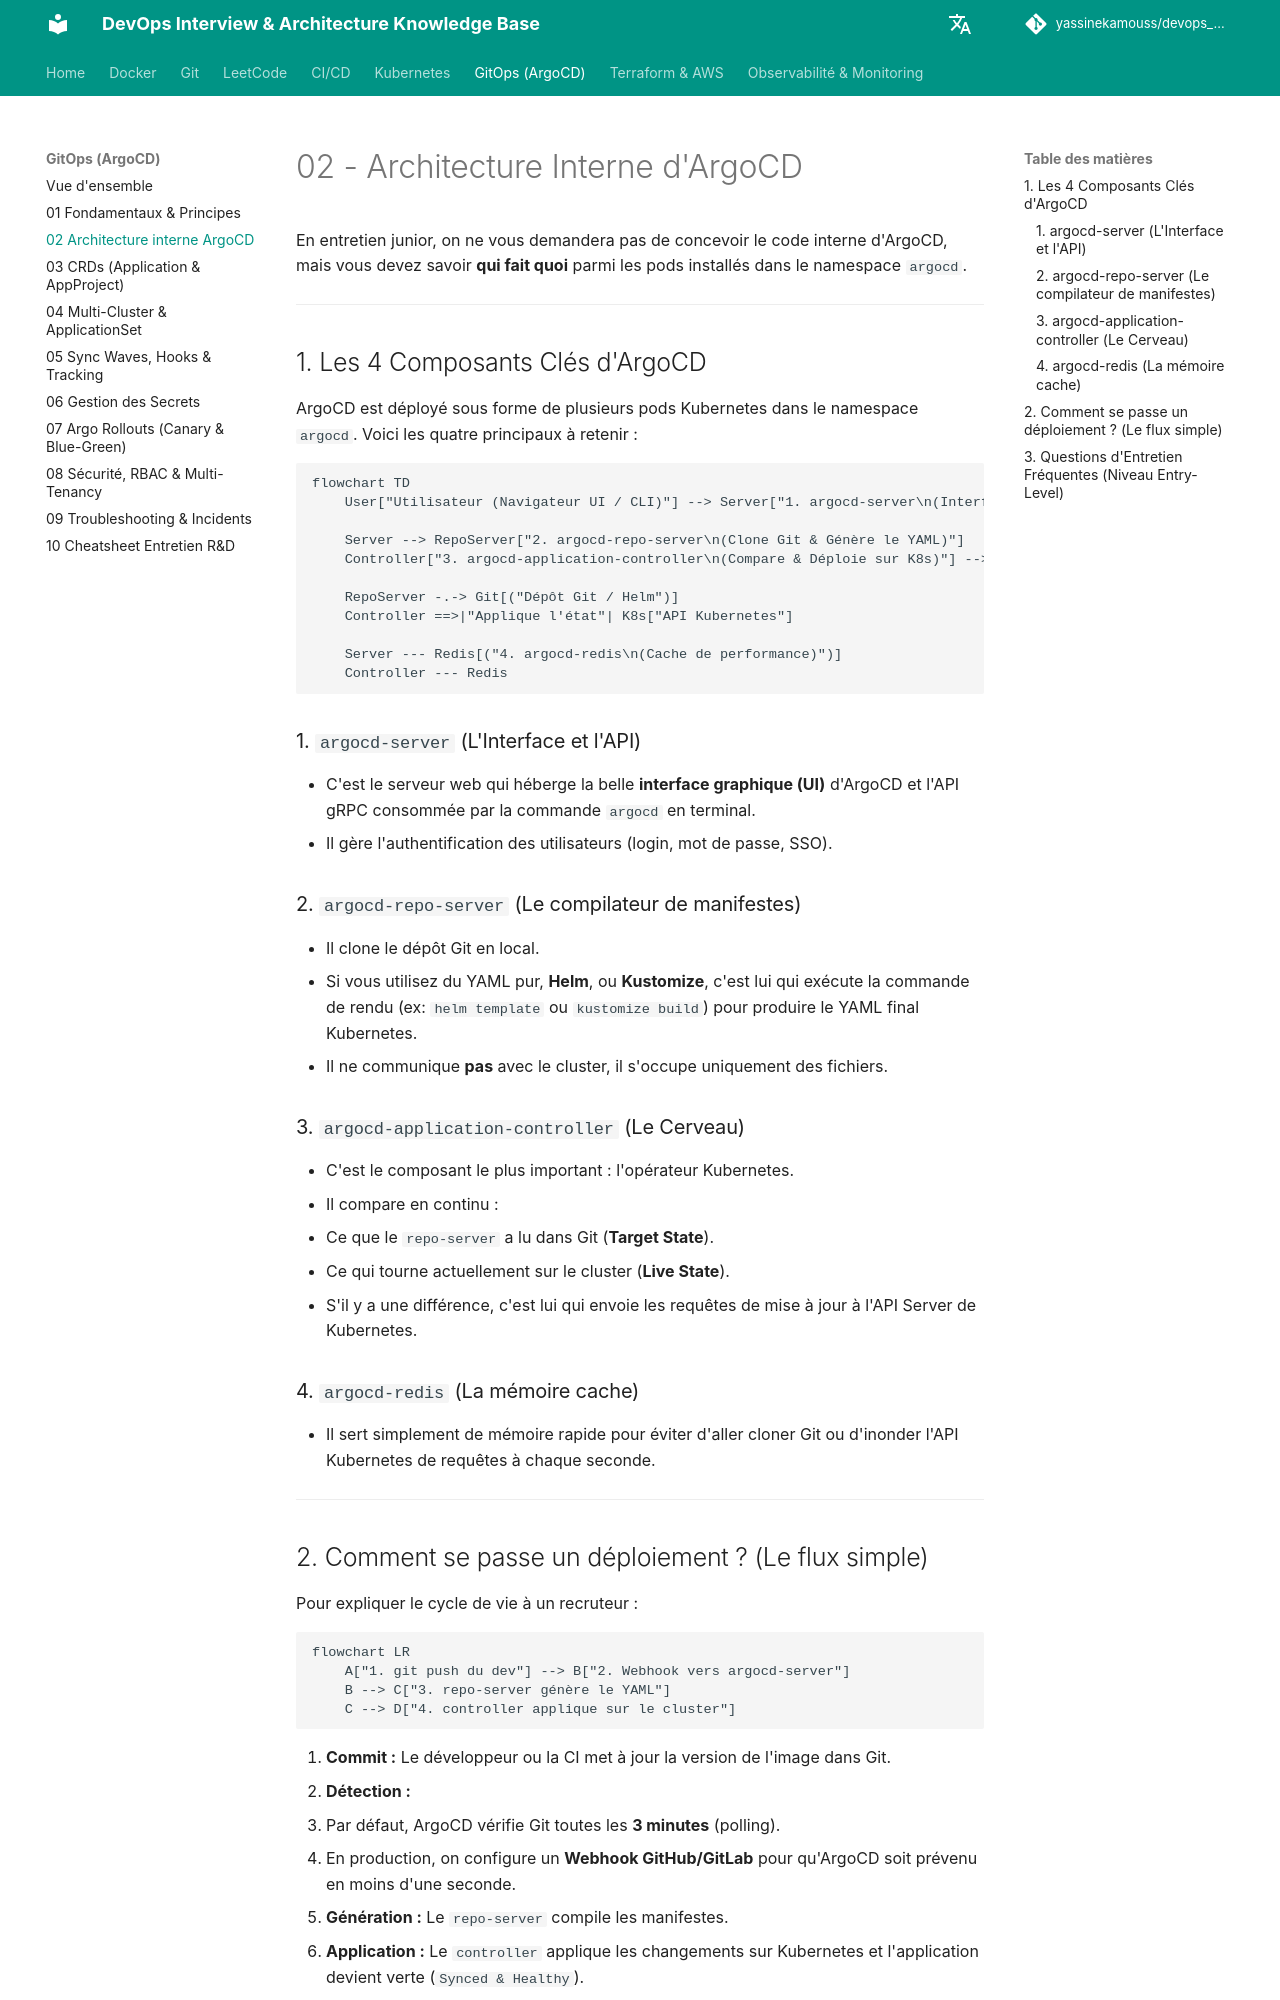

repository: yassinekamouss/devops_interview_prep · page: gitops/02-architecture-argocd/index.html · generator: mkdocs

# 02 - Architecture Interne d'ArgoCD

En entretien junior, on ne vous demandera pas de concevoir le code interne d'ArgoCD, mais vous devez savoir **qui fait quoi** parmi les pods installés dans le namespace `argocd`.

---

## 1. Les 4 Composants Clés d'ArgoCD

ArgoCD est déployé sous forme de plusieurs pods Kubernetes dans le namespace `argocd`. Voici les quatre principaux à retenir :

```mermaid
flowchart TD
    User["Utilisateur (Navigateur UI / CLI)"] --> Server["1. argocd-server\n(Interface Web & API)"]
    
    Server --> RepoServer["2. argocd-repo-server\n(Clone Git & Génère le YAML)"]
    Controller["3. argocd-application-controller\n(Compare & Déploie sur K8s)"] --> RepoServer
    
    RepoServer -.-> Git[("Dépôt Git / Helm")]
    Controller ==>|"Applique l'état"| K8s["API Kubernetes"]
    
    Server --- Redis[("4. argocd-redis\n(Cache de performance)")]
    Controller --- Redis
```

### 1. `argocd-server` (L'Interface et l'API)
- C'est le serveur web qui héberge la belle **interface graphique (UI)** d'ArgoCD et l'API gRPC consommée par la commande `argocd` en terminal.
- Il gère l'authentification des utilisateurs (login, mot de passe, SSO).

### 2. `argocd-repo-server` (Le compilateur de manifestes)
- Il clone le dépôt Git en local.
- Si vous utilisez du YAML pur, **Helm**, ou **Kustomize**, c'est lui qui exécute la commande de rendu (ex: `helm template` ou `kustomize build`) pour produire le YAML final Kubernetes.
- Il ne communique **pas** avec le cluster, il s'occupe uniquement des fichiers.

### 3. `argocd-application-controller` (Le Cerveau)
- C'est le composant le plus important : l'opérateur Kubernetes.
- Il compare en continu :
  - Ce que le `repo-server` a lu dans Git (**Target State**).
  - Ce qui tourne actuellement sur le cluster (**Live State**).
- S'il y a une différence, c'est lui qui envoie les requêtes de mise à jour à l'API Server de Kubernetes.

### 4. `argocd-redis` (La mémoire cache)
- Il sert simplement de mémoire rapide pour éviter d'aller cloner Git ou d'inonder l'API Kubernetes de requêtes à chaque seconde.

---

## 2. Comment se passe un déploiement ? (Le flux simple)

Pour expliquer le cycle de vie à un recruteur :

```mermaid
flowchart LR
    A["1. git push du dev"] --> B["2. Webhook vers argocd-server"]
    B --> C["3. repo-server génère le YAML"]
    C --> D["4. controller applique sur le cluster"]
```

1. **Commit :** Le développeur ou la CI met à jour la version de l'image dans Git.
2. **Détection :** 
   - Par défaut, ArgoCD vérifie Git toutes les **3 minutes** (polling).
   - En production, on configure un **Webhook GitHub/GitLab** pour qu'ArgoCD soit prévenu en moins d'une seconde.
3. **Génération :** Le `repo-server` compile les manifestes.
4. **Application :** Le `controller` applique les changements sur Kubernetes et l'application devient verte (`Synced & Healthy`).

---
